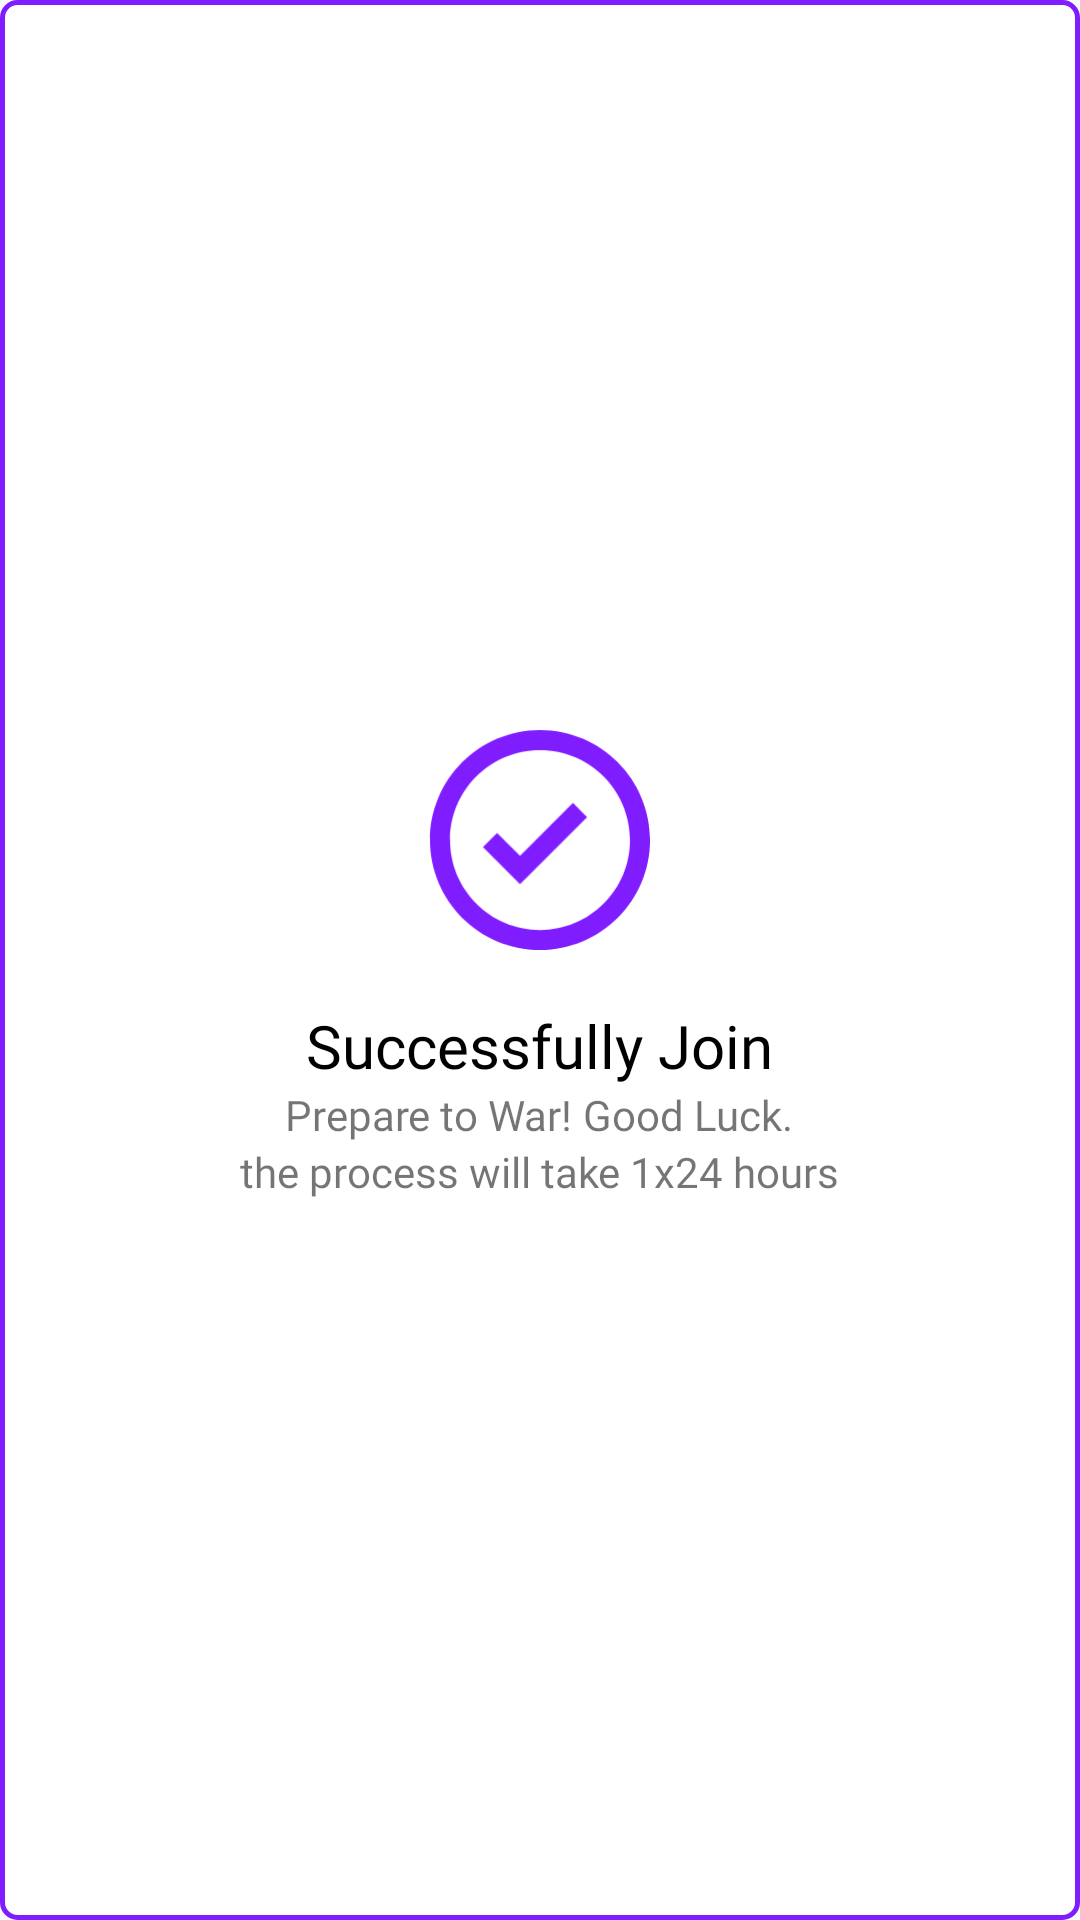

Produce the Android XML layout that renders to this screen, including the resource entries it uses.
<!-- AndroidManifest.xml: application theme Theme.TeamedUp -->
<!-- res/layout/dialog_fragment_success_pay.xml -->
<?xml version="1.0" encoding="utf-8"?>
<LinearLayout xmlns:android="http://schemas.android.com/apk/res/android"
    xmlns:tools="http://schemas.android.com/tools"
    android:layout_width="wrap_content"
    android:layout_height="wrap_content"
    tools:context=".home.tournament.successPayDialog.SuccessPayDialog"
    android:orientation="vertical"
    android:gravity="center"
    android:paddingVertical="30dp"
    android:paddingHorizontal="10dp"
    android:background="@drawable/rounded_rectangle_white_purple_corner">
    <ImageView
        android:layout_width="80dp"
        android:layout_height="80dp"
        android:layout_marginBottom="15dp"
        android:src="@drawable/ic_circle_checked"/>
    <TextView
        android:id="@+id/tv_headMessage"
        android:layout_width="wrap_content"
        android:layout_height="wrap_content"
        android:text="Successfully Join"
        android:textColor="@color/black"
        android:fontFamily="@font/poppins_bold"
        android:textSize="20dp"/>
    <LinearLayout
        android:id="@+id/ll_firstMessage"
        android:layout_width="wrap_content"
        android:layout_height="wrap_content">
        <TextView
            android:layout_width="wrap_content"
            android:layout_height="wrap_content"
            android:text="Prepare to War!"
            android:fontFamily="@font/poppins_regular"/>
        <TextView
            android:layout_width="wrap_content"
            android:layout_height="wrap_content"
            android:text=" Good Luck."
            android:fontFamily="@font/poppins_bold"/>
    </LinearLayout>
    <TextView
        android:id="@+id/tv_secondMessage"
        android:layout_width="wrap_content"
        android:layout_height="wrap_content"
        android:text="the process will take 1x24 hours"
        android:fontFamily="@font/poppins_bold"/>
</LinearLayout>
<!-- resources referenced by this layout -->
<resources>
  <color name="black">#FF000000</color>
  <!-- drawable ic_circle_checked (drawable) -->
  <vector xmlns:android="http://schemas.android.com/apk/res/android"
      android:width="46dp"
      android:height="46dp"
      android:viewportWidth="46"
      android:viewportHeight="46">
    <path
        android:pathData="M23,44.083C11.356,44.083 1.917,34.644 1.917,23C1.917,11.356 11.356,1.917 23,1.917C34.644,1.917 44.083,11.356 44.083,23C44.083,34.644 34.644,44.083 23,44.083ZM23,40.25C32.527,40.25 40.25,32.527 40.25,23C40.25,13.473 32.527,5.75 23,5.75C13.473,5.75 5.75,13.473 5.75,23C5.75,32.527 13.473,40.25 23,40.25ZM29.312,15.895L19.167,26.039L14.772,21.645L12.061,24.355L19.167,31.461L32.022,18.605L29.312,15.895Z"
        android:fillColor="#801DFF"
        android:fillType="evenOdd"/>
  </vector>
  <!-- drawable rounded_rectangle_white_purple_corner (drawable) -->
  <?xml version="1.0" encoding="utf-8"?>
  <shape xmlns:android="http://schemas.android.com/apk/res/android"
      android:shape="rectangle">
      <solid
          android:color="@color/white"/>
      <stroke
          android:width="1.5dp"
          android:color="@color/purple_300"/>
      <corners
          android:radius="5dp"/>
  </shape>
  <style name="Theme.TeamedUp" parent="Theme.MaterialComponents.DayNight.DarkActionBar">
          
          <item name="colorPrimary">@color/purple_500</item>
          <item name="colorPrimaryVariant">@color/purple_700</item>
          <item name="colorOnPrimary">@color/white</item>
          
          <item name="colorSecondary">@color/teal_200</item>
          <item name="colorSecondaryVariant">@color/teal_700</item>
          <item name="colorOnSecondary">@color/black</item>
          
          <item name="android:statusBarColor">?attr/colorPrimaryVariant</item>
          
      </style>
  <color name="white">#FFFFFFFF</color>
  <color name="purple_300">#801DFF</color>
  <color name="purple_500">#FF6200EE</color>
  <color name="purple_700">#FF3700B3</color>
  <color name="teal_200">#FF03DAC5</color>
  <color name="teal_700">#FF018786</color>
</resources>
